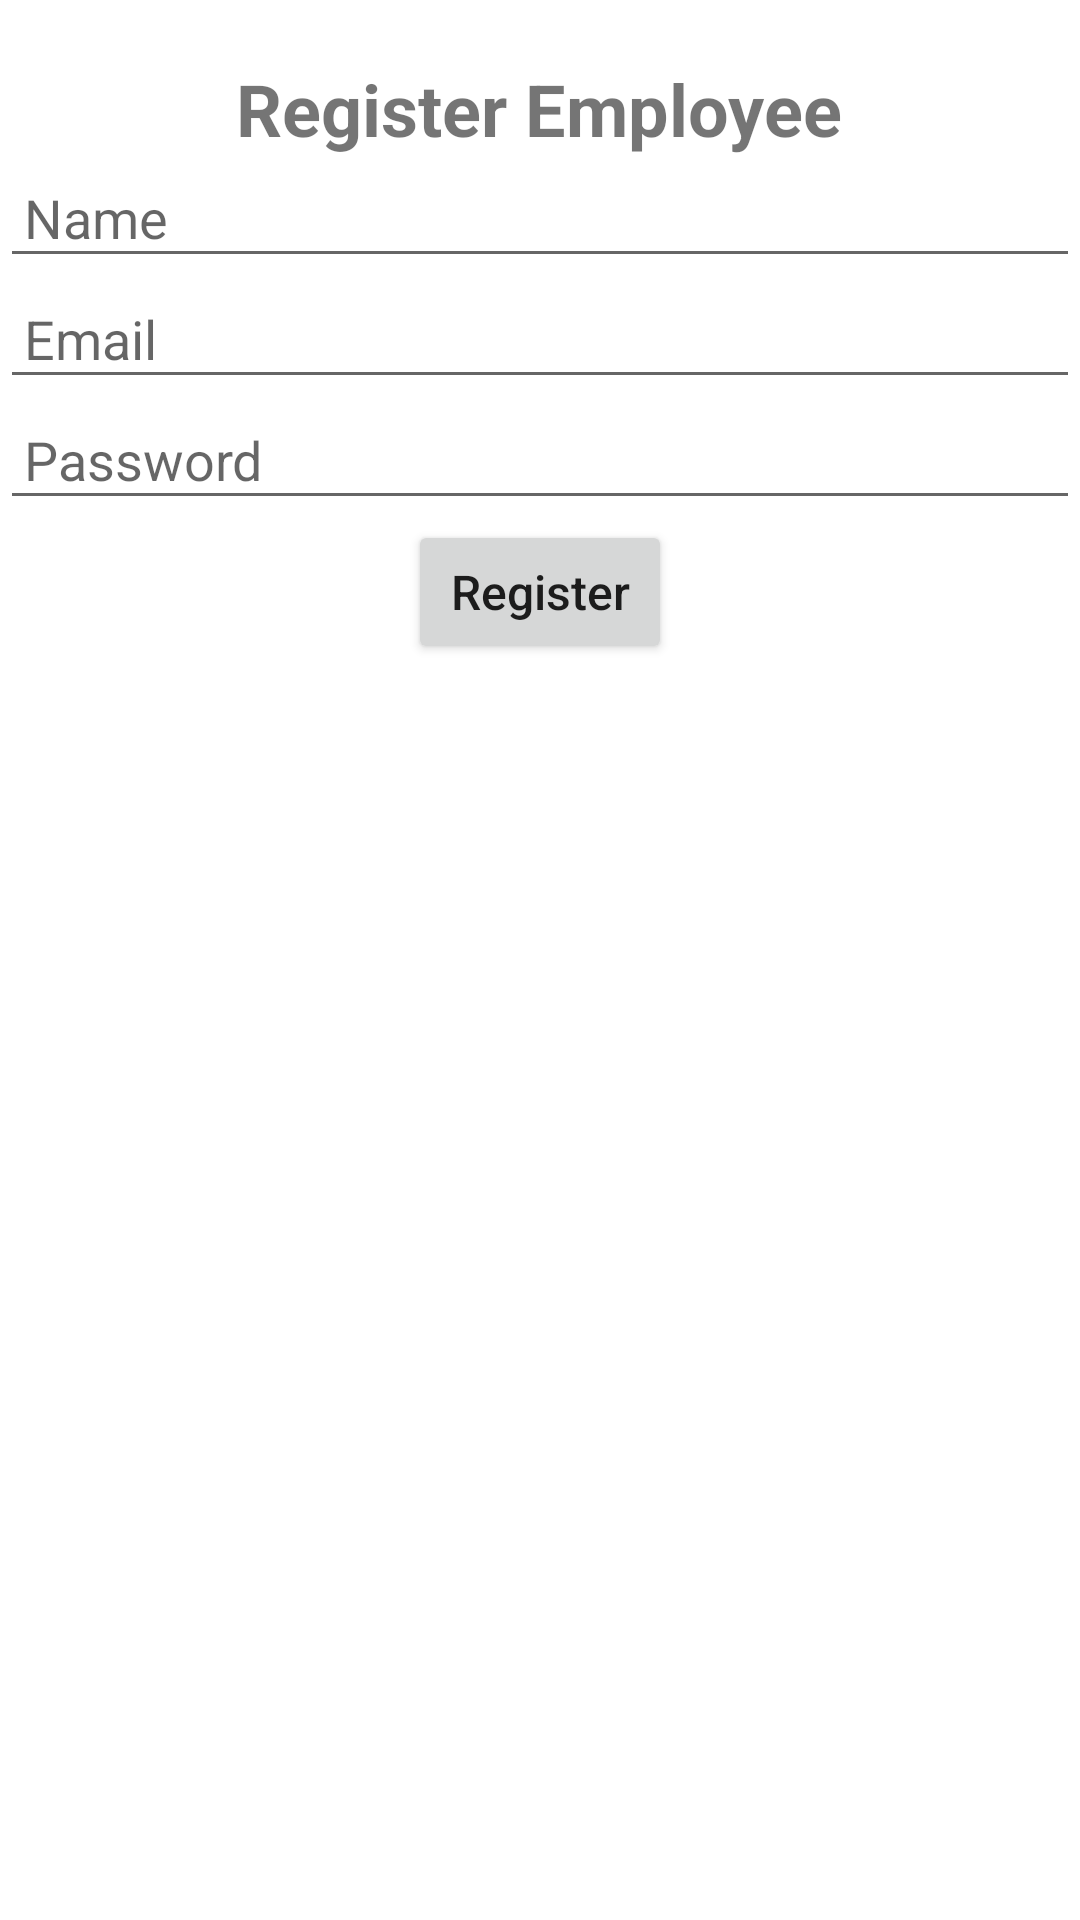

Here is an Android app screen rendered from its layout file. Give the layout XML and the strings, colors and styles it references.
<!-- AndroidManifest.xml: application theme Theme.LeaveManagementSystem -->
<!-- res/layout/activity_addemployee.xml -->
<?xml version="1.0" encoding="utf-8"?>
<LinearLayout
    xmlns:android="http://schemas.android.com/apk/res/android"
    xmlns:app="http://schemas.android.com/apk/res-auto"
    xmlns:tools="http://schemas.android.com/tools"
    android:layout_width="match_parent"
    android:layout_height="match_parent"
    android:orientation="vertical"
    tools:context=".addmanager">

    <TextView
        android:layout_width="wrap_content"
        android:layout_height="wrap_content"
        android:text="Register Employee"
        android:layout_gravity="center"
        android:layout_marginTop="20dp"
        android:textSize="24sp"
        android:textStyle="bold" />

    <EditText
        android:id="@+id/editTextName"
        android:layout_width="match_parent"
        android:layout_height="wrap_content"
        android:hint="Name"
        android:inputType="textPersonName"
        android:maxLines="1"
        android:padding="8dp" />

    <EditText
        android:id="@+id/editTextEmail"
        android:layout_width="match_parent"
        android:layout_height="wrap_content"
        android:hint="Email"
        android:inputType="textEmailAddress"
        android:maxLines="1"
        android:padding="8dp" />

    <EditText
        android:id="@+id/editTextPassword"
        android:layout_width="match_parent"
        android:layout_height="wrap_content"
        android:hint="Password"
        android:inputType="textPassword"
        android:maxLines="1"
        android:padding="8dp" />

    <Button
        android:id="@+id/buttonRegister"
        android:layout_width="wrap_content"
        android:layout_height="wrap_content"
        android:text="Register"
        android:textAllCaps="false"
        android:textSize="16sp"
        android:layout_gravity="center"
        android:padding="8dp" />

</LinearLayout>
<!-- resources referenced by this layout -->
<resources>
  <style name="Theme.LeaveManagementSystem" parent="Theme.MaterialComponents.DayNight.DarkActionBar">
          
          <item name="colorPrimary">@color/purple_500</item>
          <item name="colorPrimaryVariant">@color/purple_700</item>
          <item name="colorOnPrimary">@color/white</item>
          
          <item name="colorSecondary">@color/teal_200</item>
          <item name="colorSecondaryVariant">@color/teal_700</item>
          <item name="colorOnSecondary">@color/black</item>
          
          <item name="android:statusBarColor">?attr/colorPrimaryVariant</item>
          
      </style>
  <!-- not gathered from this repository: default colours our renderer supplied (Android Studio template values) -->
  <color name="purple_500">#FF6200EE</color>
  <color name="purple_700">#FF3700B3</color>
  <color name="teal_200">#FF03DAC5</color>
  <color name="teal_700">#FF018786</color>
  <color name="black">#FF000000</color>
  <color name="white">#FFFFFFFF</color>
</resources>
